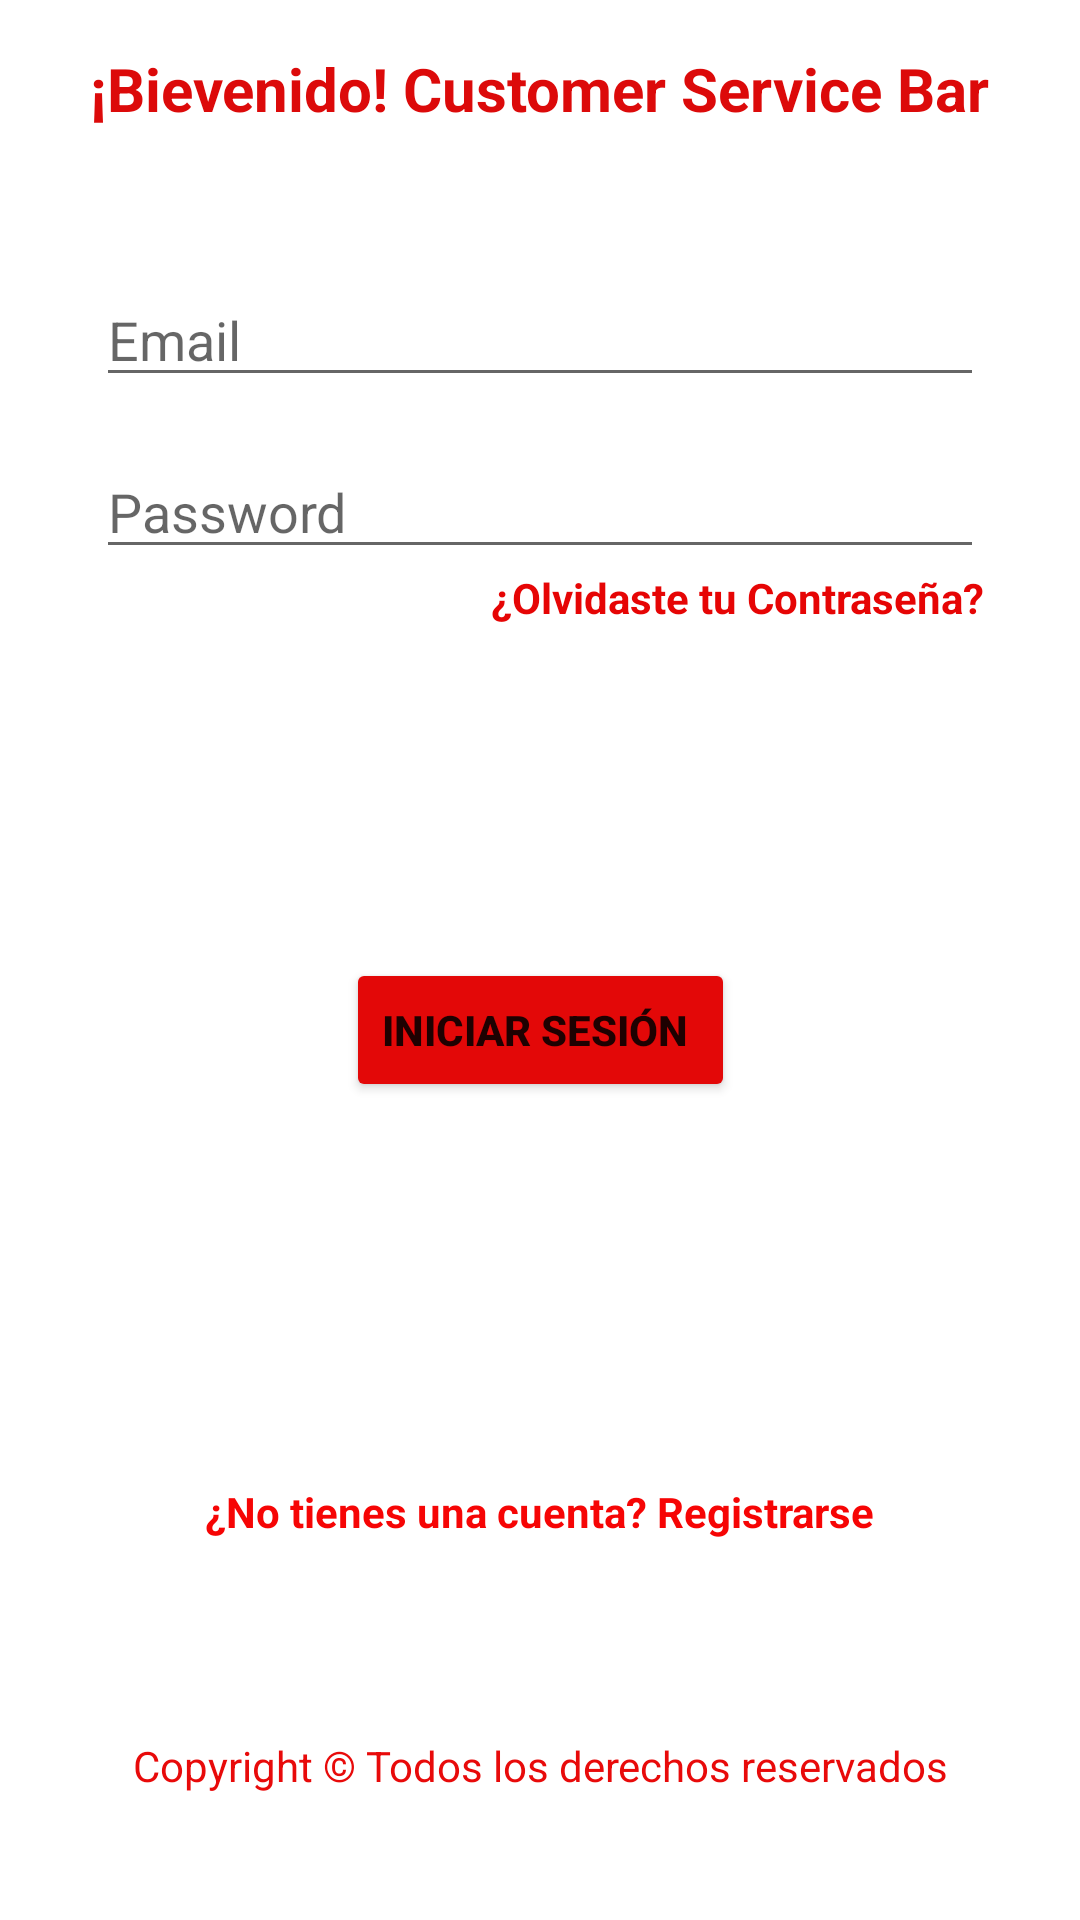

Produce the Android XML layout that renders to this screen, including the resource entries it uses.
<!-- AndroidManifest.xml: application theme Theme.Menu -->
<!-- res/layout/activity_main.xml -->
<?xml version="1.0" encoding="utf-8"?>
<androidx.constraintlayout.widget.ConstraintLayout xmlns:android="http://schemas.android.com/apk/res/android"
    xmlns:app="http://schemas.android.com/apk/res-auto"
    xmlns:tools="http://schemas.android.com/tools"
    android:layout_width="match_parent"
    android:layout_height="match_parent"
    tools:context=".MainActivity">

    <TextView
        android:id="@+id/textView"
        android:layout_width="wrap_content"
        android:layout_height="wrap_content"
        android:layout_marginTop="16dp"
        android:text="¡Bievenido! Customer Service Bar"
        android:textColor="#DC0A0A"
        android:textSize="20sp"
        android:textStyle="bold"
        app:layout_constraintEnd_toEndOf="parent"
        app:layout_constraintHorizontal_bias="0.498"
        app:layout_constraintStart_toStartOf="parent"
        app:layout_constraintTop_toTopOf="parent" />

    <ImageView
        android:id="@+id/imageView"
        android:layout_width="wrap_content"
        android:layout_height="wrap_content"
        android:layout_marginTop="16dp"
        app:layout_constraintEnd_toEndOf="parent"
        app:layout_constraintStart_toStartOf="parent"
        app:layout_constraintTop_toBottomOf="@+id/textView"
        app:srcCompat="@drawable/logo" />

    <EditText
        android:id="@+id/edtEmail"
        android:layout_width="match_parent"
        android:layout_height="wrap_content"
        android:layout_marginStart="32dp"
        android:layout_marginTop="32dp"
        android:layout_marginEnd="32dp"
        android:ems="10"
        android:hint="Email"
        android:inputType="textEmailAddress"
        app:layout_constraintEnd_toEndOf="parent"
        app:layout_constraintStart_toStartOf="parent"
        app:layout_constraintTop_toBottomOf="@+id/imageView" />

    <EditText
        android:id="@+id/edtPassword"
        android:layout_width="match_parent"
        android:layout_height="wrap_content"
        android:layout_marginStart="32dp"
        android:layout_marginTop="16dp"
        android:layout_marginEnd="32dp"
        android:ems="10"
        android:hint="Password"
        android:inputType="text"
        app:layout_constraintEnd_toEndOf="parent"
        app:layout_constraintStart_toStartOf="parent"
        app:layout_constraintTop_toBottomOf="@+id/edtEmail" />

    <TextView
        android:id="@+id/txtPasswordRecovery"
        android:layout_width="0dp"
        android:layout_height="wrap_content"
        android:layout_marginStart="32dp"
        android:layout_marginEnd="32dp"
        android:text="¿Olvidaste tu Contraseña?"
        android:textAlignment="textEnd"
        android:textColor="#E60505"
        android:textStyle="bold"
        app:layout_constraintEnd_toEndOf="parent"
        app:layout_constraintHorizontal_bias="0.498"
        app:layout_constraintStart_toStartOf="parent"
        app:layout_constraintTop_toBottomOf="@+id/edtPassword" />

    <TextView
        android:id="@+id/txtRegister"
        android:layout_width="wrap_content"
        android:layout_height="wrap_content"
        android:layout_marginTop="16dp"
        android:layout_marginBottom="32dp"
        android:text="¿No tienes una cuenta? Registrarse"
        android:textColor="#F60505"
        android:textStyle="bold"
        app:layout_constraintBottom_toBottomOf="parent"
        app:layout_constraintEnd_toEndOf="parent"
        app:layout_constraintStart_toStartOf="parent"
        app:layout_constraintTop_toBottomOf="@+id/btnLogin" />

    <Button
        android:id="@+id/btnLogin"
        android:layout_width="wrap_content"
        android:layout_height="wrap_content"
        android:layout_marginStart="32dp"
        android:layout_marginTop="16dp"
        android:layout_marginEnd="32dp"
        android:layout_marginBottom="16dp"
        android:backgroundTint="#E30808"
        android:text="Iniciar Sesión "
        android:textAlignment="center"
        android:textStyle="bold"
        app:iconPadding="10dp"
        app:layout_constraintBottom_toTopOf="@+id/txtRegister"
        app:layout_constraintEnd_toEndOf="parent"
        app:layout_constraintStart_toStartOf="parent"
        app:layout_constraintTop_toBottomOf="@+id/txtPasswordRecovery"
        app:strokeColor="#DA0404" />

    <TextView
        android:id="@+id/textView4"
        android:layout_width="wrap_content"
        android:layout_height="wrap_content"
        android:layout_marginStart="32dp"
        android:layout_marginTop="32dp"
        android:layout_marginEnd="32dp"
        android:layout_marginBottom="8dp"
        android:text="Copyright © Todos los derechos reservados"
        android:textAlignment="center"
        android:textColor="#E80A0A"
        app:layout_constraintBottom_toBottomOf="parent"
        app:layout_constraintEnd_toEndOf="parent"
        app:layout_constraintStart_toStartOf="parent"
        app:layout_constraintTop_toBottomOf="@+id/txtRegister" />
</androidx.constraintlayout.widget.ConstraintLayout>
<!-- resources referenced by this layout -->
<resources>
  <style name="Theme.Menu" parent="Theme.MaterialComponents.DayNight.DarkActionBar">
          <item name="colorPrimaryVariant">@color/rojo</item>
          <item name="android:statusBarColor" tools:targetApi="1">?attr/colorPrimaryVariant</item>
      </style>
  <color name="rojo">#E40606</color>
</resources>
